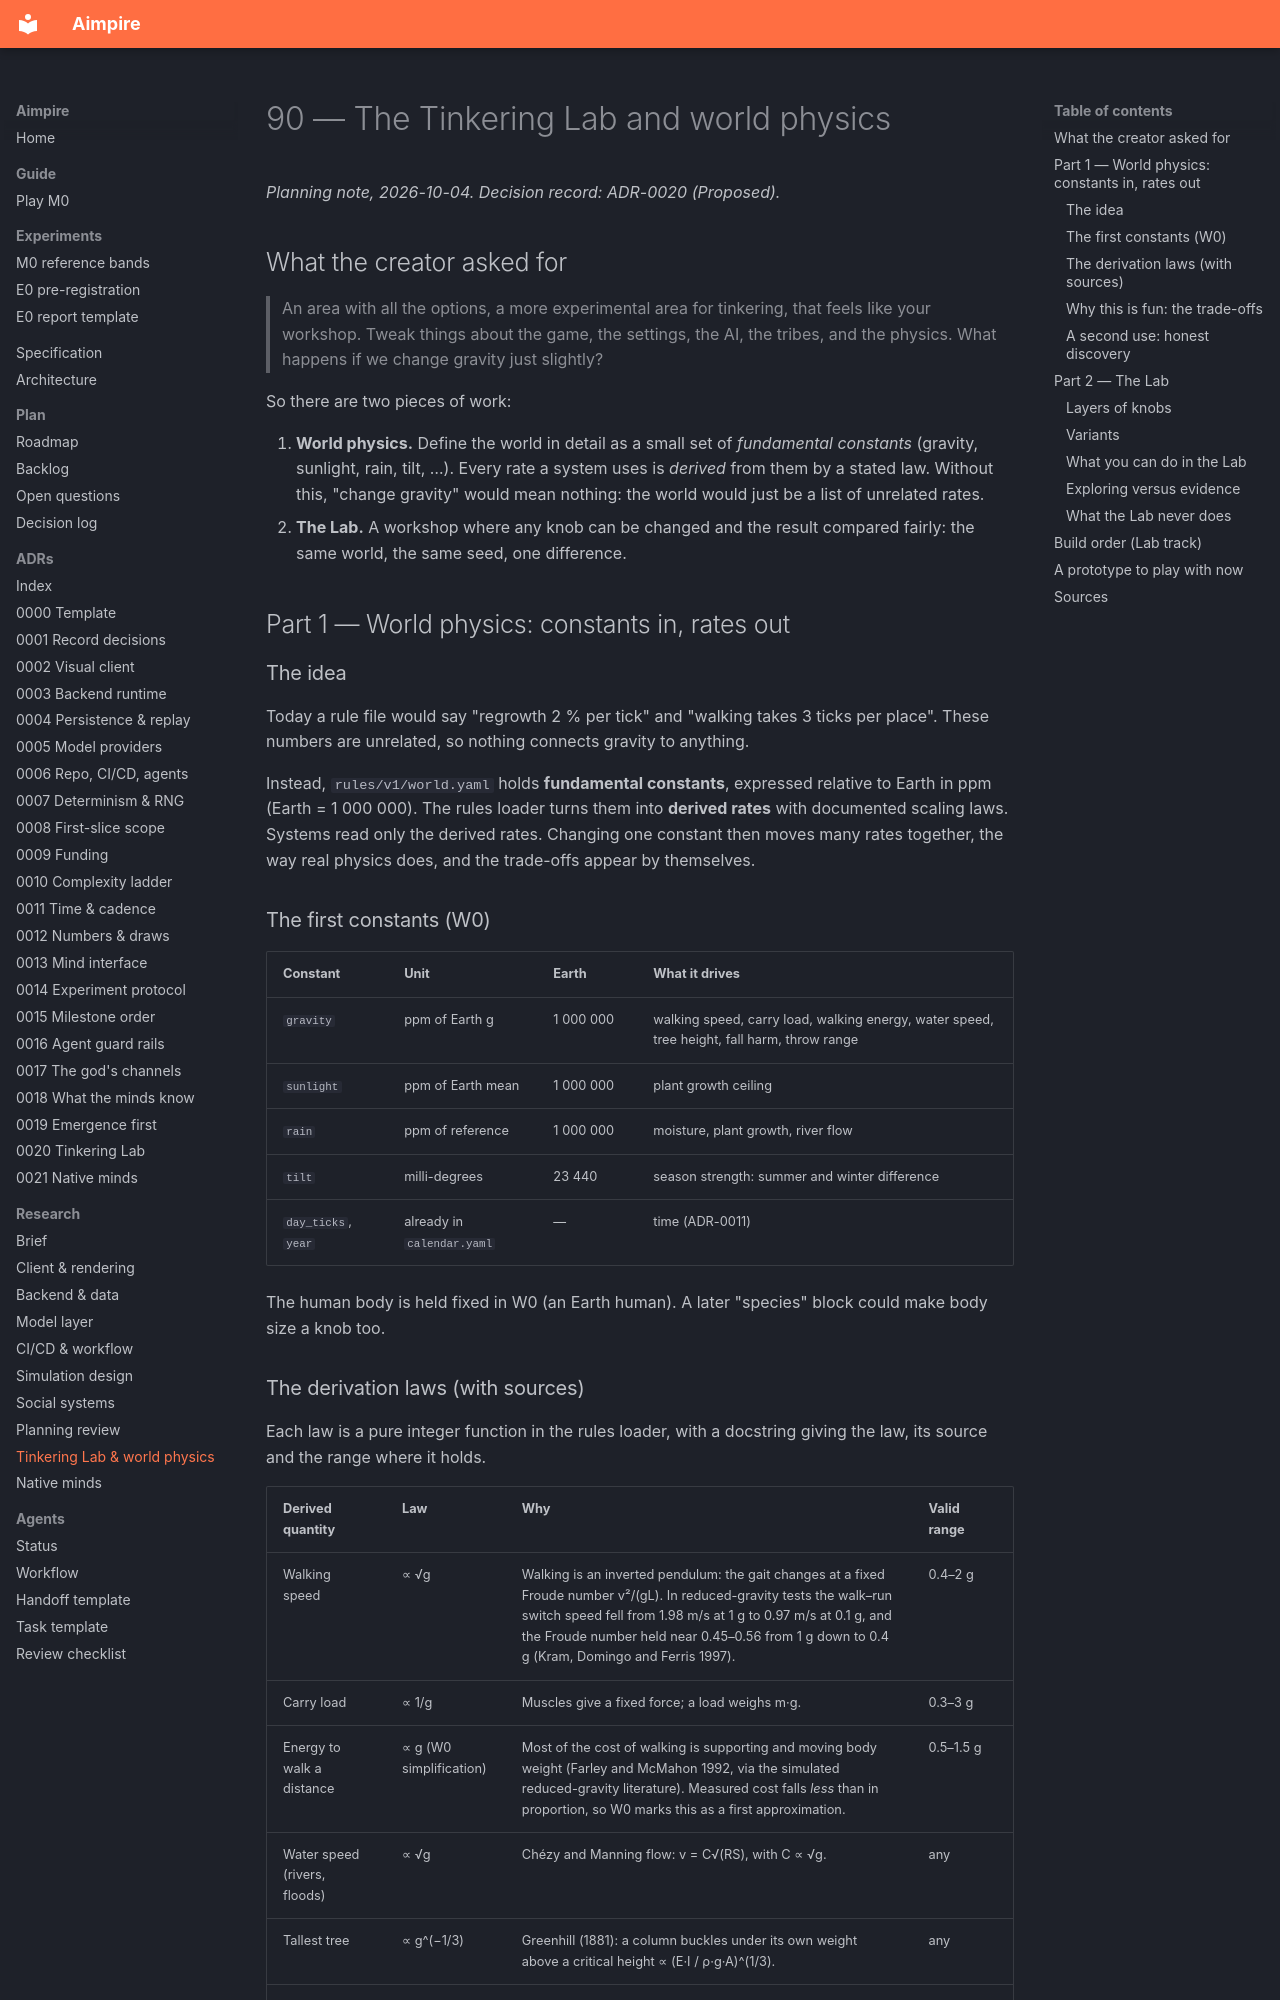

repository: seedfourtytwo/aimpire · page: research/90-tinkering-lab-and-world-physics/index.html · generator: mkdocs

# 90 — The Tinkering Lab and world physics

*Planning note, 2026-10-04. Decision record: ADR-0020 (Proposed).*

## What the creator asked for

> An area with all the options, a more experimental area for tinkering, that feels like your workshop. Tweak things about the game, the settings, the AI, the tribes, and the physics. What happens if we change gravity just slightly?

So there are two pieces of work:

1. **World physics.** Define the world in detail as a small set of *fundamental constants* (gravity, sunlight, rain, tilt, …). Every rate a system uses is *derived* from them by a stated law. Without this, "change gravity" would mean nothing: the world would just be a list of unrelated rates.
2. **The Lab.** A workshop where any knob can be changed and the result compared fairly: the same world, the same seed, one difference.

## Part 1 — World physics: constants in, rates out

### The idea
Today a rule file would say "regrowth 2 % per tick" and "walking takes 3 ticks per place". These numbers are unrelated, so nothing connects gravity to anything.

Instead, `rules/v1/world.yaml` holds **fundamental constants**, expressed relative to Earth in ppm (Earth = 1 000 000). The rules loader turns them into **derived rates** with documented scaling laws. Systems read only the derived rates. Changing one constant then moves many rates together, the way real physics does, and the trade-offs appear by themselves.

### The first constants (W0)
| Constant | Unit | Earth | What it drives |
|---|---|---|---|
| `gravity` | ppm of Earth g | 1 000 000 | walking speed, carry load, walking energy, water speed, tree height, fall harm, throw range |
| `sunlight` | ppm of Earth mean | 1 000 000 | plant growth ceiling |
| `rain` | ppm of reference | 1 000 000 | moisture, plant growth, river flow |
| `tilt` | milli-degrees | 23 440 | season strength: summer and winter difference |
| `day_ticks`, `year` | already in `calendar.yaml` | — | time (ADR-0011) |

The human body is held fixed in W0 (an Earth human). A later "species" block could make body size a knob too.
